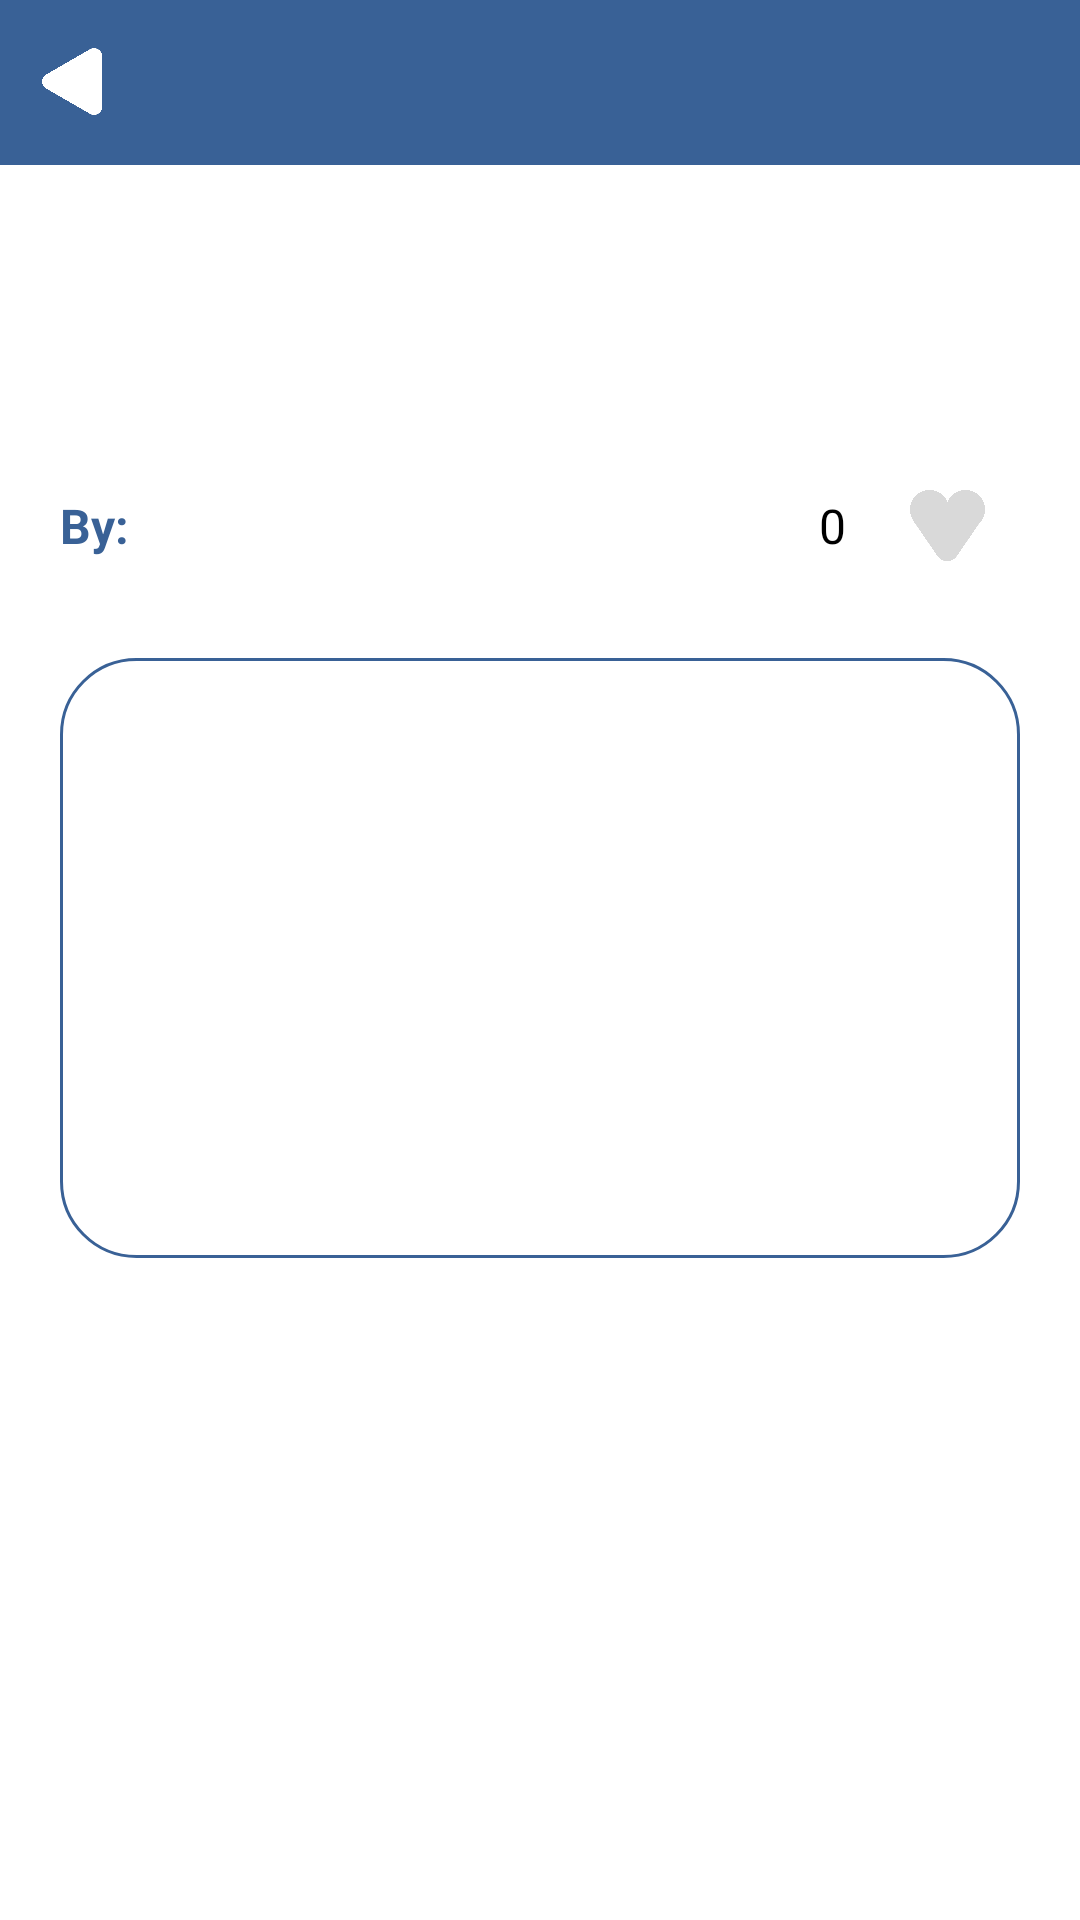

Produce the Android XML layout that renders to this screen, including the resource entries it uses.
<!-- AndroidManifest.xml: application theme Theme.OnYJase -->
<!-- res/layout/fragment_blog.xml -->
<?xml version="1.0" encoding="utf-8"?>
<androidx.constraintlayout.widget.ConstraintLayout xmlns:android="http://schemas.android.com/apk/res/android"
    xmlns:app="http://schemas.android.com/apk/res-auto"
    xmlns:tools="http://schemas.android.com/tools"
    android:layout_width="match_parent"
    android:layout_height="match_parent"
    android:background="@color/white"
    tools:ignore="HardcodedText"
    android:fillViewport="true"
    tools:context=".views.blogs.BlogFragment">

    
    <LinearLayout
        android:id="@+id/header"
        android:layout_width="match_parent"
        android:layout_height="55dp"
        android:orientation="horizontal"
        android:gravity="center_vertical"
        app:layout_constraintEnd_toEndOf="parent"
        app:layout_constraintStart_toStartOf="parent"
        app:layout_constraintTop_toTopOf="parent"
        android:background="@color/subBlue">

        <LinearLayout
            android:id="@+id/backBtn"
            android:layout_width="48dp"
            android:layout_height="48dp"
            android:orientation="horizontal"
            android:gravity="center"
            android:clickable="true"
            android:focusable="true" >

            <ImageView
                android:layout_width="20dp"
                android:layout_height="25dp"
                android:contentDescription="back button"
                android:src="@drawable/back_icon" />
        </LinearLayout>

        <View
            android:layout_width = "0dp"
            android:layout_height = "wrap_content"
            android:layout_weight = "1"/>

        <LinearLayout
            android:id="@+id/editBtn"
            android:layout_width="48dp"
            android:layout_height="48dp"
            android:orientation="horizontal"
            android:visibility="invisible"
            android:gravity="center"
            android:clickable="true"
            android:focusable="true" >

            <ImageView
                android:layout_width="25dp"
                android:layout_height="25dp"
                android:contentDescription="edit button"
                android:src="@drawable/edit_icon" />
        </LinearLayout>

        <LinearLayout
            android:id="@+id/deleteBtn"
            android:layout_width="48dp"
            android:layout_height="48dp"
            android:orientation="horizontal"
            android:visibility="invisible"
            android:gravity="center"
            android:clickable="true"
            android:focusable="true" >

            <ImageView
                android:layout_width="25dp"
                android:layout_height="25dp"
                android:contentDescription="delete button"
                android:src="@drawable/delete_icon" />
        </LinearLayout>

    </LinearLayout>

    
    <ScrollView
        android:id="@+id/blogContent"
        android:layout_width="match_parent"
        android:layout_height="0dp"
        android:layout_marginTop="0dp"
        android:layout_marginBottom="0dp"
        app:layout_constraintEnd_toEndOf="parent"
        app:layout_constraintStart_toStartOf="parent"
        app:layout_constraintTop_toBottomOf="@+id/header"
        app:layout_constraintBottom_toBottomOf="parent"
        android:orientation="vertical">

        <LinearLayout
            android:layout_width="match_parent"
            android:layout_height="wrap_content"
            android:orientation="vertical"
            android:padding="20dp" >

            
            <TextView
                android:id="@+id/title"
                android:layout_width="wrap_content"
                android:layout_height="wrap_content"
                android:text=""
                android:textColor="@color/mainBlue"
                android:textSize="28sp"
                android:textStyle="bold" />

            
            <TextView
                android:id="@+id/dateTime"
                android:layout_width="match_parent"
                android:layout_height="wrap_content"
                android:layout_marginTop="10dp"
                android:textColor="@color/black"
                android:textSize="14sp"
                android:text="" />

            
            <LinearLayout
                android:layout_width="match_parent"
                android:layout_height="wrap_content"
                android:layout_marginVertical="10dp"
                android:orientation="horizontal"
                android:gravity="center_vertical" >

                <TextView
                    android:id="@+id/by"
                    android:layout_width="wrap_content"
                    android:layout_height="wrap_content"
                    android:text="By: "
                    android:textColor="@color/subBlue"
                    android:textSize="16sp"
                    android:textStyle="bold" />

                <TextView
                    android:id="@+id/username"
                    android:layout_width="wrap_content"
                    android:layout_height="wrap_content"
                    android:layout_marginStart="10dp"
                    android:text=""
                    android:textColor="@color/subBlue"
                    android:textSize="16sp"
                    android:textStyle="bold" />

                <View
                    android:layout_width = "0dp"
                    android:layout_height = "wrap_content"
                    android:layout_weight = "1"/>

                <TextView
                    android:id="@+id/likes"
                    android:layout_width="wrap_content"
                    android:layout_height="wrap_content"
                    android:layout_marginEnd="10dp"
                    android:text="0"
                    android:textColor="@color/black"
                    android:textSize="16sp" />

                <LinearLayout
                    android:id="@+id/likeBtn"
                    android:layout_width="48dp"
                    android:layout_height="48dp"
                    android:orientation="horizontal"
                    android:gravity="center"
                    android:clickable="true"
                    android:focusable="true" >

                    <ImageView
                        android:id="@+id/likeIcon"
                        android:layout_width="25dp"
                        android:layout_height="25dp"
                        android:contentDescription="heart button"
                        android:src="@drawable/gray_heart" />
                </LinearLayout>

            </LinearLayout>

            
            <ImageView
                android:id="@+id/coverImage"
                android:layout_width="match_parent"
                android:layout_height="200dp"
                android:layout_marginTop="10dp"
                android:layout_marginBottom="20dp"
                android:contentDescription="Blog cover image"
                android:src="@drawable/blue_rectangle_border" />

            
            <TextView
                android:id="@+id/content"
                android:layout_width="match_parent"
                android:layout_height="wrap_content"
                android:lineSpacingExtra="10sp"
                android:text=""
                android:textColor="@color/black"
                android:textSize="16sp"
                android:layout_marginBottom="20dp"
                android:justificationMode="inter_word"
                tools:ignore="UnusedAttribute" />

            
            <LinearLayout
                android:id="@+id/commentSection"
                android:layout_width="match_parent"
                android:layout_height="wrap_content"
                android:orientation="vertical"/>

        </LinearLayout>

    </ScrollView>

</androidx.constraintlayout.widget.ConstraintLayout>
<!-- resources referenced by this layout -->
<resources>
  <color name="black">#FF000000</color>
  <color name="mainBlue">#113180</color>
  <color name="subBlue">#396196</color>
  <color name="white">#FFFFFFFF</color>
  <!-- drawable back_icon: png bitmap (drawable-nodpi, 11334 bytes) -->
  <!-- drawable blue_rectangle_border (drawable) -->
  <shape xmlns:android="http://schemas.android.com/apk/res/android" android:id="@+id/blue_rectangle_border">
      <stroke android:width="1dp" android:color="@color/subBlue" />
      <padding android:left="2dp"
          android:top="2dp"
          android:right="2dp"
          android:bottom="2dp" />
      <corners android:radius="25dp" />
  </shape>
  <!-- drawable delete_icon: png bitmap (drawable-nodpi, 16834 bytes) -->
  <!-- drawable edit_icon: png bitmap (drawable-nodpi, 19875 bytes) -->
  <!-- drawable gray_heart: png bitmap (drawable-nodpi, 18924 bytes) -->
  <style name="Theme.OnYJase" parent="Base.Theme.OnYJase" />
  <style name="Base.Theme.OnYJase" parent="Theme.Material3.DayNight.NoActionBar">
          
          
      </style>
</resources>
